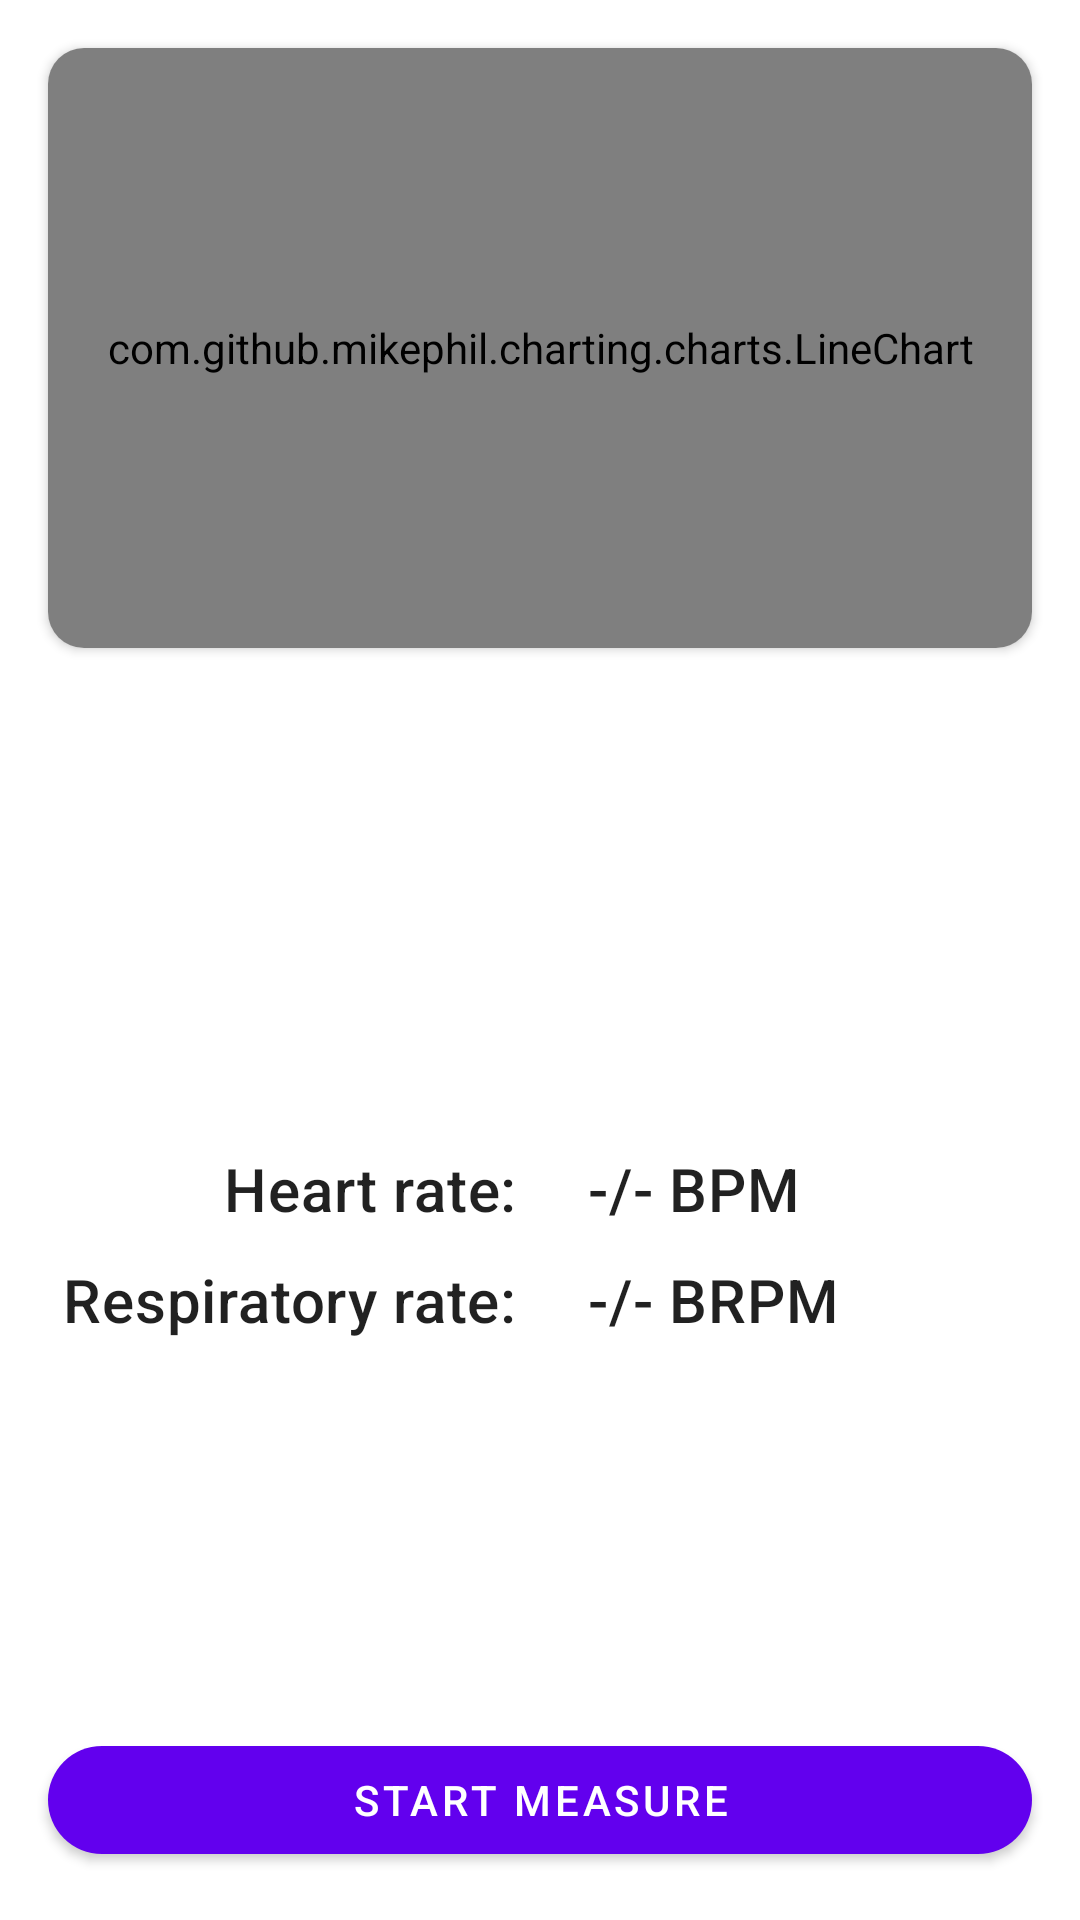

Write the Android layout XML for this screen, with the resource values it uses.
<!-- AndroidManifest.xml: application theme Theme.MawiVitalSample -->
<!-- res/layout/fragment_measure_ecg.xml -->
<?xml version="1.0" encoding="utf-8"?>
<androidx.constraintlayout.widget.ConstraintLayout xmlns:android="http://schemas.android.com/apk/res/android"
    xmlns:app="http://schemas.android.com/apk/res-auto"
    android:layout_width="match_parent"
    android:layout_height="match_parent"
    android:background="@android:color/white">

    <com.google.android.material.card.MaterialCardView
        android:id="@+id/card_view"
        android:layout_width="0dp"
        android:layout_height="200dp"
        android:layout_margin="16dp"
        app:cardCornerRadius="12dp"
        app:cardElevation="2dp"
        app:layout_constraintEnd_toEndOf="parent"
        app:layout_constraintStart_toStartOf="parent"
        app:layout_constraintTop_toTopOf="parent">

        <com.github.mikephil.charting.charts.LineChart
            android:id="@+id/ecg_chart_view"
            android:layout_width="match_parent"
            android:layout_height="match_parent" />

    </com.google.android.material.card.MaterialCardView>

    <androidx.constraintlayout.widget.Guideline
        android:id="@+id/center_vertical"
        android:layout_width="wrap_content"
        android:layout_height="wrap_content"
        android:orientation="vertical"
        app:layout_constraintGuide_percent="0.5" />

    <TextView
        android:id="@+id/tv_hr_title"
        android:layout_width="0dp"
        android:layout_height="wrap_content"
        android:gravity="end"
        android:text="Heart rate:"
        android:paddingEnd="8dp"
        android:textAppearance="@style/TextAppearance.MaterialComponents.Headline6"
        app:layout_constraintStart_toStartOf="parent"
        app:layout_constraintEnd_toStartOf="@id/center_vertical"
        app:layout_constraintBottom_toTopOf="@id/btn_start_measure"
        app:layout_constraintTop_toBottomOf="@id/card_view"
        />

    <TextView
        android:id="@+id/tv_hr_value"
        android:layout_width="0dp"
        android:layout_height="wrap_content"
        android:gravity="start"
        android:text="-/- BPM"
        android:paddingStart="16dp"
        android:textAppearance="@style/TextAppearance.MaterialComponents.Headline6"
        app:layout_constraintEnd_toEndOf="parent"
        app:layout_constraintStart_toEndOf="@id/center_vertical"
        app:layout_constraintBottom_toTopOf="@id/btn_start_measure"
        app:layout_constraintTop_toBottomOf="@id/card_view"
        />

    <TextView
        android:id="@+id/tv_rr_title"
        android:layout_width="0dp"
        android:layout_height="wrap_content"
        android:gravity="end"
        android:text="Respiratory rate:"
        android:paddingEnd="8dp"
        android:layout_marginTop="10dp"
        android:textAppearance="@style/TextAppearance.MaterialComponents.Headline6"
        app:layout_constraintStart_toStartOf="parent"
        app:layout_constraintEnd_toStartOf="@id/center_vertical"
        app:layout_constraintTop_toBottomOf="@id/tv_hr_title"
        />

    <TextView
        android:id="@+id/tv_rr_value"
        android:layout_width="0dp"
        android:layout_height="wrap_content"
        android:gravity="start"
        android:text="-/- BRPM"
        android:paddingStart="16dp"
        android:layout_marginTop="10dp"
        android:textAppearance="@style/TextAppearance.MaterialComponents.Headline6"
        app:layout_constraintEnd_toEndOf="parent"
        app:layout_constraintStart_toEndOf="@id/center_vertical"
        app:layout_constraintTop_toBottomOf="@id/tv_hr_title"
        />

    <com.google.android.material.button.MaterialButton
        android:id="@+id/btn_start_measure"
        android:layout_width="0dp"
        android:layout_height="48dp"
        android:layout_margin="16dp"
        android:text="Start measure"
        app:cornerRadius="32dp"
        app:layout_constraintBottom_toBottomOf="parent"
        app:layout_constraintEnd_toEndOf="parent"
        app:layout_constraintStart_toStartOf="parent" />

</androidx.constraintlayout.widget.ConstraintLayout>
<!-- resources referenced by this layout -->
<resources>
  <style name="Theme.MawiVitalSample" parent="Theme.MaterialComponents.DayNight.NoActionBar">
          
          <item name="colorPrimary">@color/purple_500</item>
          <item name="colorPrimaryVariant">@color/purple_700</item>
          <item name="colorOnPrimary">@color/white</item>
          
          <item name="colorSecondary">@color/teal_200</item>
          <item name="colorSecondaryVariant">@color/teal_700</item>
          <item name="colorOnSecondary">@color/black</item>
          
          <item name="android:statusBarColor" tools:targetApi="l">?attr/colorPrimaryVariant</item>
          
      </style>
  <!-- not gathered from this repository: default colours our renderer supplied (Android Studio template values) -->
  <color name="purple_500">#FF6200EE</color>
  <color name="purple_700">#FF3700B3</color>
  <color name="teal_200">#FF03DAC5</color>
  <color name="teal_700">#FF018786</color>
  <color name="black">#FF000000</color>
  <color name="white">#FFFFFFFF</color>
</resources>
